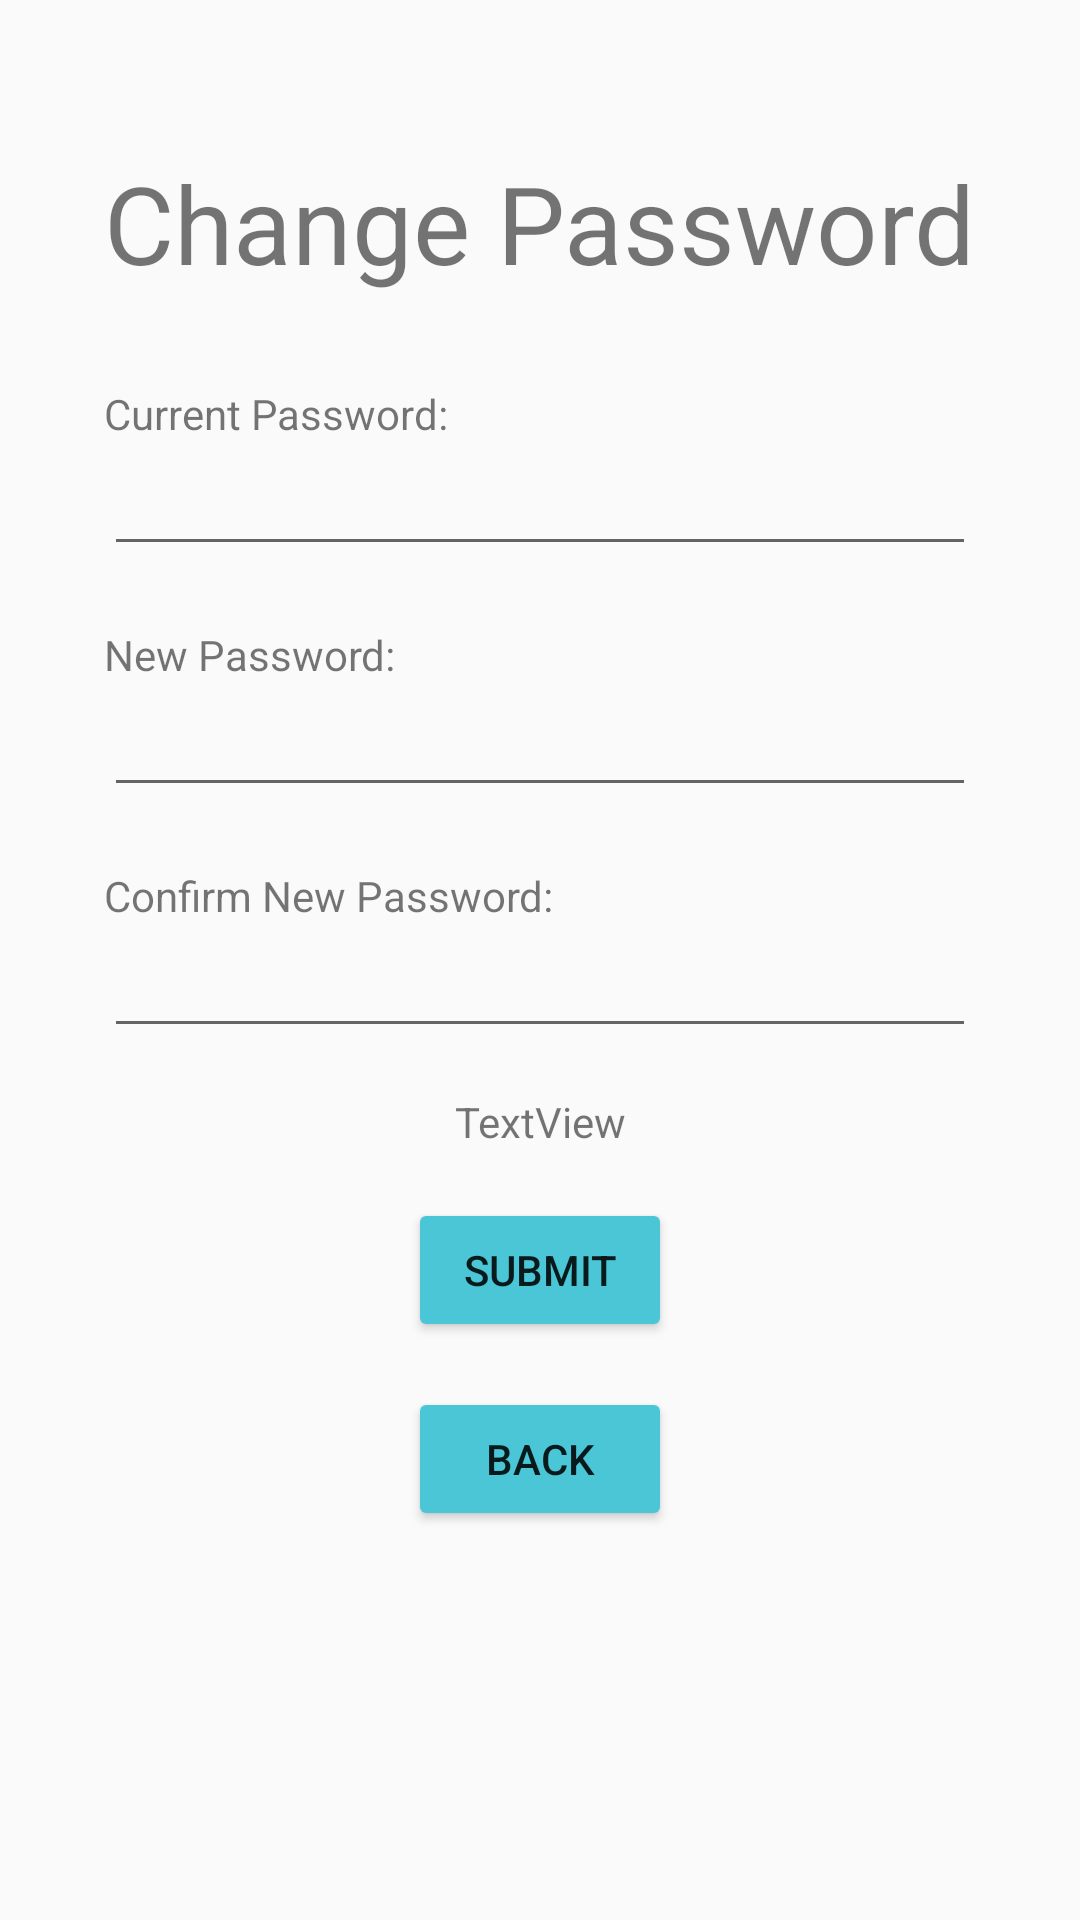

Layout XML and referenced resources for this Android screen:
<!-- AndroidManifest.xml: application theme AppTheme -->
<!-- res/layout/fragment_change_password.xml -->
<?xml version="1.0" encoding="utf-8"?>
<FrameLayout xmlns:android="http://schemas.android.com/apk/res/android"
    xmlns:app="http://schemas.android.com/apk/res-auto"
    xmlns:tools="http://schemas.android.com/tools"
    android:layout_width="match_parent"
    android:layout_height="match_parent"
    tools:context=".fragment.ChangePasswordFragment">

    <androidx.constraintlayout.widget.ConstraintLayout
        android:layout_width="match_parent"
        android:layout_height="match_parent">

        <TextView
            android:id="@+id/textView3"
            android:layout_width="wrap_content"
            android:layout_height="wrap_content"
            android:layout_marginTop="50dp"
            android:text="Change Password"
            android:textSize="36sp"
            app:fontFamily="@font/averia_sans_libre_light"
            app:layout_constraintEnd_toEndOf="parent"
            app:layout_constraintStart_toStartOf="parent"
            app:layout_constraintTop_toTopOf="parent" />

        <TextView
            android:id="@+id/textView6"
            android:layout_width="wrap_content"
            android:layout_height="wrap_content"
            android:layout_marginTop="30dp"
            android:text="Current Password:"
            app:layout_constraintStart_toStartOf="@+id/textView3"
            app:layout_constraintTop_toBottomOf="@+id/textView3" />

        <EditText
            android:id="@+id/currentPassword"
            android:layout_width="0dp"
            android:layout_height="wrap_content"
            android:ems="10"
            android:inputType="textPassword"
            app:layout_constraintEnd_toEndOf="@+id/textView3"
            app:layout_constraintStart_toStartOf="@+id/textView6"
            app:layout_constraintTop_toBottomOf="@+id/textView6" />

        <TextView
            android:id="@+id/textView7"
            android:layout_width="wrap_content"
            android:layout_height="wrap_content"
            android:layout_marginTop="20dp"
            android:text="New Password:"
            app:layout_constraintStart_toStartOf="@+id/currentPassword"
            app:layout_constraintTop_toBottomOf="@+id/currentPassword" />

        <EditText
            android:id="@+id/newPassword"
            android:layout_width="0dp"
            android:layout_height="wrap_content"
            android:ems="10"
            android:inputType="textPassword"
            app:layout_constraintEnd_toEndOf="@+id/currentPassword"
            app:layout_constraintStart_toStartOf="@+id/textView7"
            app:layout_constraintTop_toBottomOf="@+id/textView7" />

        <TextView
            android:id="@+id/textView8"
            android:layout_width="wrap_content"
            android:layout_height="wrap_content"
            android:layout_marginTop="20dp"
            android:text="Confirm New Password:"
            app:layout_constraintStart_toStartOf="@+id/newPassword"
            app:layout_constraintTop_toBottomOf="@+id/newPassword" />

        <EditText
            android:id="@+id/confirmNewPassword"
            android:layout_width="0dp"
            android:layout_height="wrap_content"
            android:ems="10"
            android:inputType="textPassword"
            app:layout_constraintEnd_toEndOf="@+id/newPassword"
            app:layout_constraintStart_toStartOf="@+id/textView8"
            app:layout_constraintTop_toBottomOf="@+id/textView8" />

        <Button
            android:id="@+id/button_submit"
            android:layout_width="wrap_content"
            android:layout_height="wrap_content"
            android:layout_marginTop="50dp"
            app:backgroundTint="@color/buttonColor"
            android:text="submit"
            app:layout_constraintEnd_toEndOf="@+id/confirmNewPassword"
            app:layout_constraintStart_toStartOf="@+id/confirmNewPassword"
            app:layout_constraintTop_toBottomOf="@+id/confirmNewPassword" />

        <Button
            android:id="@+id/button_back"
            android:layout_width="wrap_content"
            android:layout_height="wrap_content"
            android:layout_marginTop="15dp"
            android:text="back"
            app:backgroundTint="@color/buttonColor"
            app:layout_constraintEnd_toEndOf="@+id/button_submit"
            app:layout_constraintStart_toStartOf="@+id/button_submit"
            app:layout_constraintTop_toBottomOf="@+id/button_submit" />

        <TextView
            android:id="@+id/notice"
            android:layout_width="wrap_content"
            android:layout_height="wrap_content"
            android:layout_marginTop="15dp"
            android:text="TextView"
            app:layout_constraintEnd_toEndOf="parent"
            app:layout_constraintStart_toStartOf="parent"
            app:layout_constraintTop_toBottomOf="@+id/confirmNewPassword" />
    </androidx.constraintlayout.widget.ConstraintLayout>
</FrameLayout>
<!-- resources referenced by this layout -->
<resources>
  <color name="buttonColor">#4AC6D6</color>
  <style name="AppTheme" parent="Theme.AppCompat.Light.DarkActionBar">
          
          <item name="colorPrimary">@color/colorBlue</item>
          <item name="colorPrimaryDark">@color/colorDarkBlue</item>
          <item name="colorAccent">@color/colorAccent</item>
      </style>
  <color name="colorBlue">#56C2CF</color>
  <color name="colorDarkBlue">#2f94a1</color>
  <color name="colorAccent">#D81B60</color>
</resources>
